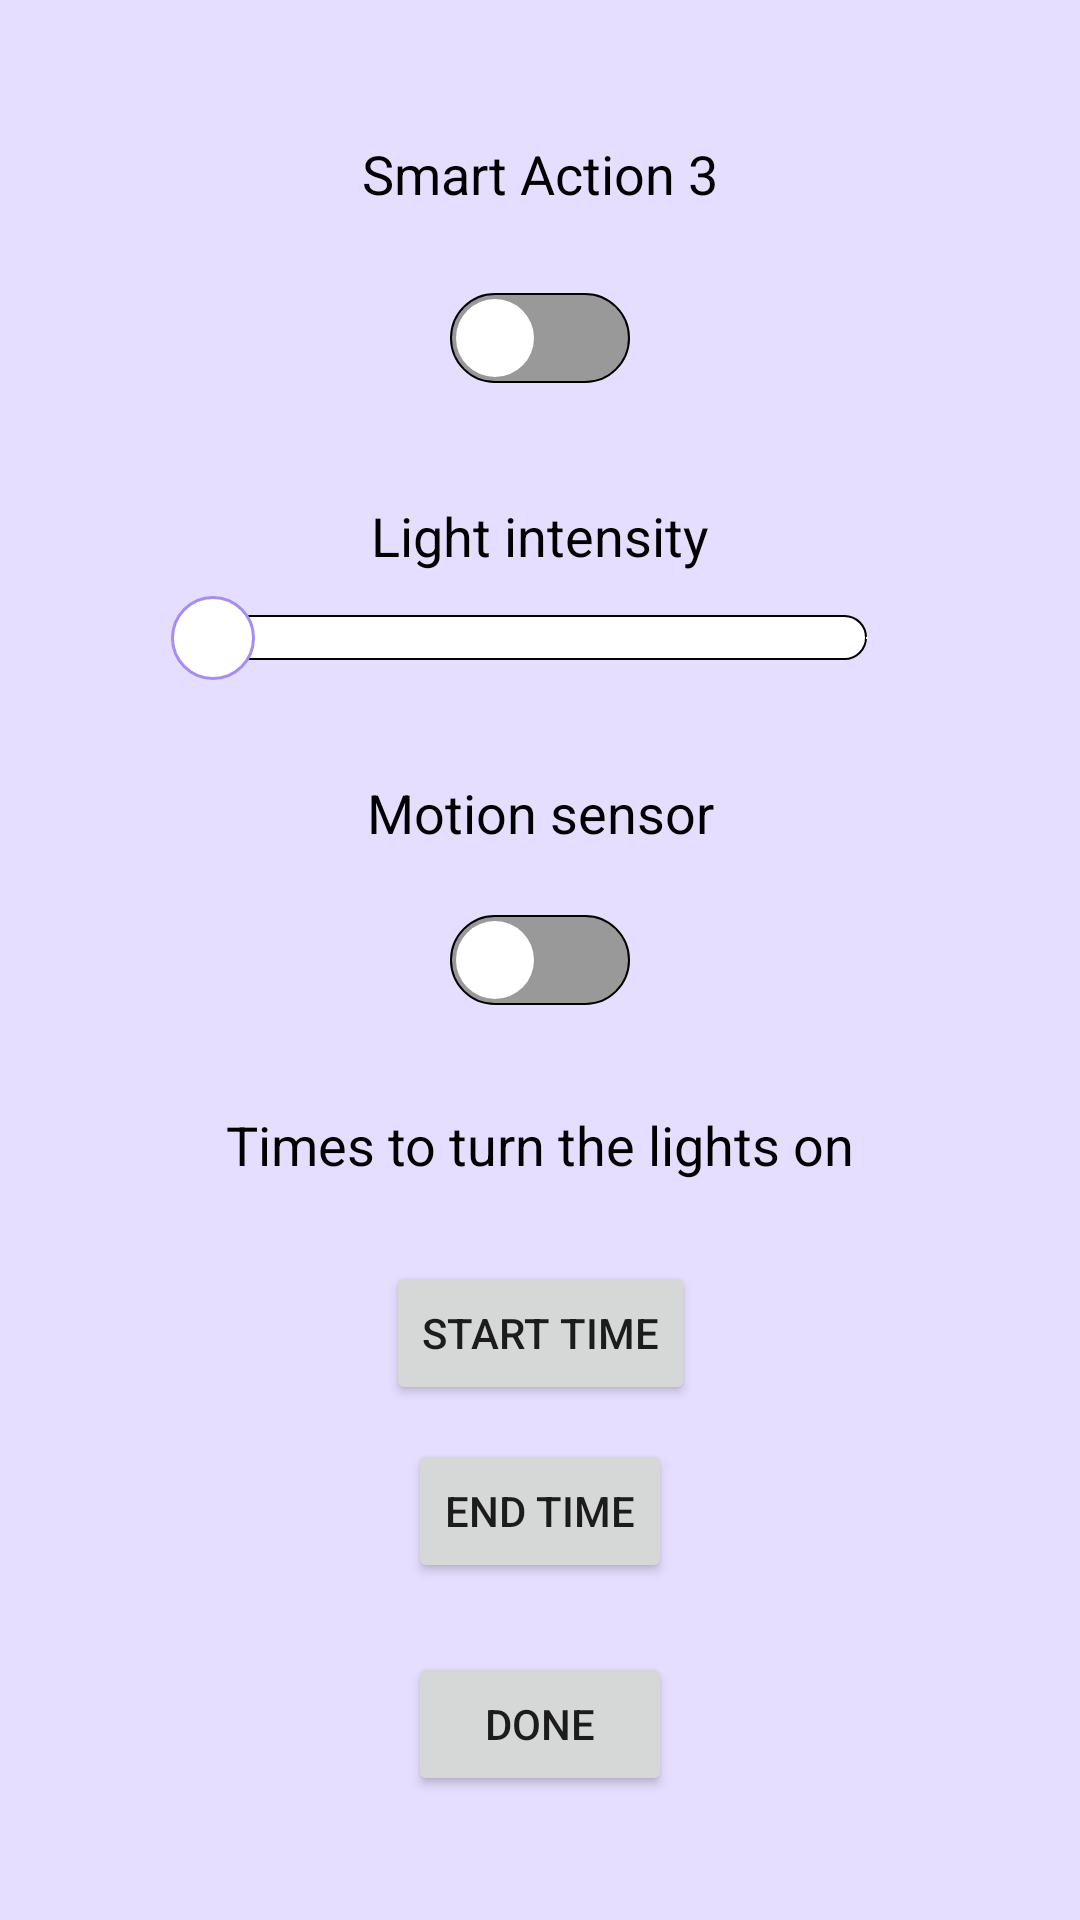

The Android layout XML behind this screen, and the referenced resources:
<!-- AndroidManifest.xml: application theme Theme.MyApplication -->
<!-- res/layout/pop_add_action.xml -->
<?xml version="1.0" encoding="utf-8"?>
<androidx.constraintlayout.widget.ConstraintLayout xmlns:android="http://schemas.android.com/apk/res/android"
    xmlns:app="http://schemas.android.com/apk/res-auto"
    xmlns:tools="http://schemas.android.com/tools"
    android:layout_width="match_parent"
    android:layout_height="match_parent"
    android:background="@color/lightPurple">

    <Button
        android:id="@+id/endTime3"
        android:layout_width="wrap_content"
        android:layout_height="wrap_content"
        android:onClick="popTimeEndPicker1"
        android:text="End Time"
        app:layout_constraintBottom_toBottomOf="parent"
        app:layout_constraintEnd_toEndOf="parent"
        app:layout_constraintStart_toStartOf="parent"
        app:layout_constraintTop_toTopOf="parent"
        app:layout_constraintVertical_bias="0.81" />

    <Button
        android:id="@+id/startTime3"
        android:layout_width="wrap_content"
        android:layout_height="wrap_content"
        android:onClick="popTimeStartPicker1"
        android:text="Start Time"
        app:layout_constraintBottom_toBottomOf="parent"
        app:layout_constraintEnd_toEndOf="parent"
        app:layout_constraintStart_toStartOf="parent"
        app:layout_constraintTop_toTopOf="parent"
        app:layout_constraintVertical_bias="0.71000004" />

    <SeekBar
        android:id="@+id/light3"
        style="@style/Widget.AppCompat.SeekBar.Discrete"
        android:layout_width="250dp"
        android:layout_height="45dp"
        android:max="10"
        android:progress="0"
        android:progressDrawable="@drawable/track_seekbar"
        android:splitTrack="false"
        android:thumb="@drawable/thumb_seekbar"
        app:layout_constraintBottom_toBottomOf="parent"
        app:layout_constraintEnd_toEndOf="parent"
        app:layout_constraintStart_toStartOf="parent"
        app:layout_constraintTop_toTopOf="parent"
        app:layout_constraintVertical_bias="0.32"
        app:tickMark="@color/white" />

    <Switch
        android:id="@+id/add_smart3"
        android:layout_width="wrap_content"
        android:layout_height="wrap_content"
        android:textAllCaps="false"
        android:thumb="@drawable/thumb_selector"
        android:track="@drawable/track_selector"
        app:layout_constraintBottom_toBottomOf="parent"
        app:layout_constraintEnd_toEndOf="parent"
        app:layout_constraintStart_toStartOf="parent"
        app:layout_constraintTop_toTopOf="parent"
        app:layout_constraintVertical_bias="0.16000003"
        tools:ignore="TouchTargetSizeCheck" />

    <Switch
        android:id="@+id/motion_smart3"
        android:layout_width="wrap_content"
        android:layout_height="wrap_content"
        android:textAllCaps="false"
        android:thumb="@drawable/thumb_selector"
        android:track="@drawable/track_selector"
        app:layout_constraintBottom_toBottomOf="parent"
        app:layout_constraintEnd_toEndOf="parent"
        app:layout_constraintStart_toStartOf="parent"
        app:layout_constraintTop_toTopOf="parent"
        tools:ignore="TouchTargetSizeCheck" />

    <Button
        android:id="@+id/action_added"
        android:layout_width="wrap_content"
        android:layout_height="wrap_content"
        android:text="Done"
        app:layout_constraintBottom_toBottomOf="parent"
        app:layout_constraintEnd_toEndOf="parent"
        app:layout_constraintStart_toStartOf="parent"
        app:layout_constraintTop_toTopOf="parent"
        app:layout_constraintVertical_bias="0.93" />

    <TextView
        android:id="@+id/textView9"
        android:layout_width="wrap_content"
        android:layout_height="wrap_content"
        android:text="Light intensity"
        android:textColor="@color/black"
        android:textSize="18sp"
        app:layout_constraintBottom_toBottomOf="parent"
        app:layout_constraintEnd_toEndOf="parent"
        app:layout_constraintStart_toStartOf="parent"
        app:layout_constraintTop_toTopOf="parent"
        app:layout_constraintVertical_bias="0.26999998" />

    <TextView
        android:id="@+id/textView11"
        android:layout_width="wrap_content"
        android:layout_height="wrap_content"
        android:text="Motion sensor"
        android:textColor="@color/black"
        android:textSize="18sp"
        app:layout_constraintBottom_toBottomOf="parent"
        app:layout_constraintEnd_toEndOf="parent"
        app:layout_constraintStart_toStartOf="parent"
        app:layout_constraintTop_toTopOf="parent"
        app:layout_constraintVertical_bias="0.42000002" />

    <TextView
        android:id="@+id/textView16"
        android:layout_width="wrap_content"
        android:layout_height="wrap_content"
        android:text="Times to turn the lights on"
        android:textColor="@color/black"
        android:textSize="18sp"
        app:layout_constraintBottom_toBottomOf="parent"
        app:layout_constraintEnd_toEndOf="parent"
        app:layout_constraintStart_toStartOf="parent"
        app:layout_constraintTop_toTopOf="parent"
        app:layout_constraintVertical_bias="0.6" />

    <TextView
        android:id="@+id/textView23"
        android:layout_width="wrap_content"
        android:layout_height="wrap_content"
        android:text="Smart Action 3"
        android:textColor="@color/black"
        android:textSize="18sp"
        app:layout_constraintBottom_toBottomOf="parent"
        app:layout_constraintEnd_toEndOf="parent"
        app:layout_constraintStart_toStartOf="parent"
        app:layout_constraintTop_toTopOf="parent"
        app:layout_constraintVertical_bias="0.074" />
</androidx.constraintlayout.widget.ConstraintLayout>
<!-- resources referenced by this layout -->
<resources>
  <color name="black">#FF000000</color>
  <color name="lightPurple">#E6DEFF</color>
  <color name="white">#FFFFFFFF</color>
  <!-- drawable thumb_seekbar (drawable) -->
  <?xml version="1.0" encoding="utf-8"?>
  <shape xmlns:android="http://schemas.android.com/apk/res/android"
      android:shape="oval">
  
      <solid android:color="@color/white"/>
      <size android:height="28dp" android:width="28dp"/>
      <stroke android:color="@color/purple_theme" android:width="1dp"/>
  
  
  
  </shape>
  <!-- drawable thumb_selector (drawable) -->
  <?xml version="1.0" encoding="utf-8"?>
  <selector xmlns:android="http://schemas.android.com/apk/res/android">
      <item android:state_checked="false">
          <shape android:dither="true" android:shape="rectangle" android:useLevel="false" android:visible="true">
              <solid android:color="#ffffff" />
              <corners android:radius="100dp" />
              <size android:width="30dp" android:height="30dp" />
              <stroke android:width="4dp" android:color="#0000ffff" />
          </shape>
      </item>
  </selector>
  <!-- drawable track_selector (drawable) -->
  <?xml version="1.0" encoding="utf-8"?>
  <selector xmlns:android="http://schemas.android.com/apk/res/android">
      <item android:state_checked="true">
          <shape android:dither="true" android:shape="rectangle" android:useLevel="false" android:visible="true">
              <solid android:color="@color/switch_on" />
              <corners android:radius="30dp" />
              <size android:width="30dp" android:height="20dp" />
          </shape>
      </item>
      <item android:state_checked="false">
          <shape android:dither="true" android:shape="rectangle" android:useLevel="false" android:visible="true">
              <solid android:color="@color/switch_off" />
              <corners android:radius="30dp" />
              <size android:width="30dp" android:height="20dp" />
              <stroke
                  android:width="0.5dp"
                  android:color="@color/black" />
          </shape>
      </item>
  </selector>
  <style name="Theme.MyApplication" parent="Theme.AppCompat.DayNight.NoActionBar">
          
          <item name="colorPrimary">@color/purple_500</item>
          <item name="colorPrimaryVariant">@color/purple_700</item>
          <item name="colorOnPrimary">@color/white</item>
          
          <item name="colorSecondary">@color/teal_200</item>
          <item name="colorSecondaryVariant">@color/teal_700</item>
          <item name="colorOnSecondary">@color/black</item>
          
          <item name="android:statusBarColor">?attr/colorPrimaryVariant</item>
          
      </style>
  <color name="purple_theme">#A78DF1</color>
  <color name="switch_on">#92E3A9</color>
  <color name="switch_off">#999999</color>
  <color name="purple_500">#FF6200EE</color>
  <color name="purple_700">#FF3700B3</color>
  <color name="teal_200">#FF03DAC5</color>
  <color name="teal_700">#FF018786</color>
</resources>
